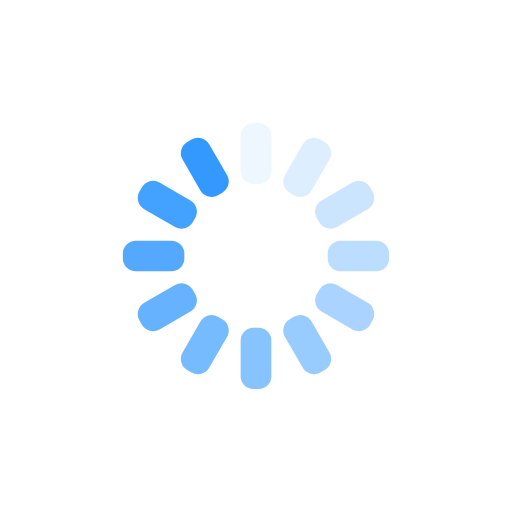
t = 0.00 s
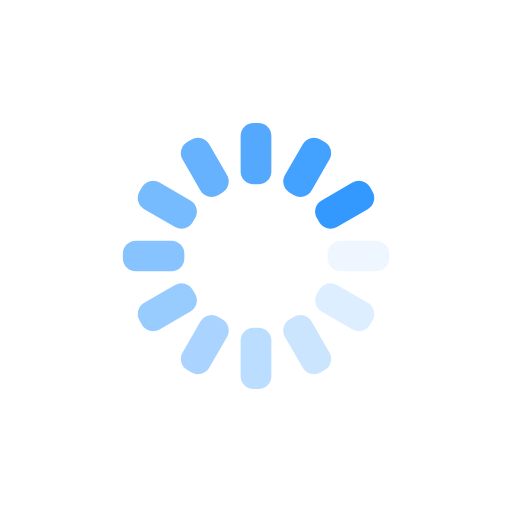
t = 0.25 s
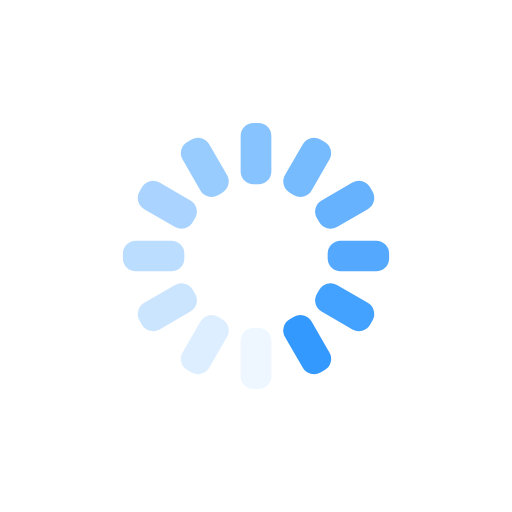
t = 0.50 s
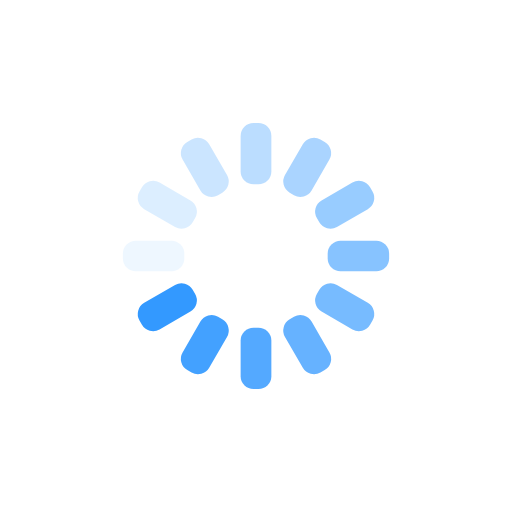
t = 0.75 s

The animated SVG that drew these frames (rendered in a browser with its animation timeline set to each time). Animation: 12 SMIL elements (animate=12); one cycle of 1.00 s, repeats indefinitely.

<svg xmlns="http://www.w3.org/2000/svg" xmlns:xlink="http://www.w3.org/1999/xlink" style="margin:auto;background:transparent;display:block;" width="200px" height="200px" viewBox="0 0 100 100" preserveAspectRatio="xMidYMid">
<g transform="rotate(0 50 50)">
  <rect x="47" y="24" rx="2.52" ry="2.52" width="6" height="12" fill="#3399FF">
    <animate attributeName="opacity" values="1;0" keyTimes="0;1" dur="1s" begin="-0.9166666666666666s" repeatCount="indefinite"></animate>
  </rect>
</g><g transform="rotate(30 50 50)">
  <rect x="47" y="24" rx="2.52" ry="2.52" width="6" height="12" fill="#3399FF">
    <animate attributeName="opacity" values="1;0" keyTimes="0;1" dur="1s" begin="-0.8333333333333334s" repeatCount="indefinite"></animate>
  </rect>
</g><g transform="rotate(60 50 50)">
  <rect x="47" y="24" rx="2.52" ry="2.52" width="6" height="12" fill="#3399FF">
    <animate attributeName="opacity" values="1;0" keyTimes="0;1" dur="1s" begin="-0.75s" repeatCount="indefinite"></animate>
  </rect>
</g><g transform="rotate(90 50 50)">
  <rect x="47" y="24" rx="2.52" ry="2.52" width="6" height="12" fill="#3399FF">
    <animate attributeName="opacity" values="1;0" keyTimes="0;1" dur="1s" begin="-0.6666666666666666s" repeatCount="indefinite"></animate>
  </rect>
</g><g transform="rotate(120 50 50)">
  <rect x="47" y="24" rx="2.52" ry="2.52" width="6" height="12" fill="#3399FF">
    <animate attributeName="opacity" values="1;0" keyTimes="0;1" dur="1s" begin="-0.5833333333333334s" repeatCount="indefinite"></animate>
  </rect>
</g><g transform="rotate(150 50 50)">
  <rect x="47" y="24" rx="2.52" ry="2.52" width="6" height="12" fill="#3399FF">
    <animate attributeName="opacity" values="1;0" keyTimes="0;1" dur="1s" begin="-0.5s" repeatCount="indefinite"></animate>
  </rect>
</g><g transform="rotate(180 50 50)">
  <rect x="47" y="24" rx="2.52" ry="2.52" width="6" height="12" fill="#3399FF">
    <animate attributeName="opacity" values="1;0" keyTimes="0;1" dur="1s" begin="-0.4166666666666667s" repeatCount="indefinite"></animate>
  </rect>
</g><g transform="rotate(210 50 50)">
  <rect x="47" y="24" rx="2.52" ry="2.52" width="6" height="12" fill="#3399FF">
    <animate attributeName="opacity" values="1;0" keyTimes="0;1" dur="1s" begin="-0.3333333333333333s" repeatCount="indefinite"></animate>
  </rect>
</g><g transform="rotate(240 50 50)">
  <rect x="47" y="24" rx="2.52" ry="2.52" width="6" height="12" fill="#3399FF">
    <animate attributeName="opacity" values="1;0" keyTimes="0;1" dur="1s" begin="-0.25s" repeatCount="indefinite"></animate>
  </rect>
</g><g transform="rotate(270 50 50)">
  <rect x="47" y="24" rx="2.52" ry="2.52" width="6" height="12" fill="#3399FF">
    <animate attributeName="opacity" values="1;0" keyTimes="0;1" dur="1s" begin="-0.16666666666666666s" repeatCount="indefinite"></animate>
  </rect>
</g><g transform="rotate(300 50 50)">
  <rect x="47" y="24" rx="2.52" ry="2.52" width="6" height="12" fill="#3399FF">
    <animate attributeName="opacity" values="1;0" keyTimes="0;1" dur="1s" begin="-0.08333333333333333s" repeatCount="indefinite"></animate>
  </rect>
</g><g transform="rotate(330 50 50)">
  <rect x="47" y="24" rx="2.52" ry="2.52" width="6" height="12" fill="#3399FF">
    <animate attributeName="opacity" values="1;0" keyTimes="0;1" dur="1s" begin="0s" repeatCount="indefinite"></animate>
  </rect>
</g>
</svg>
